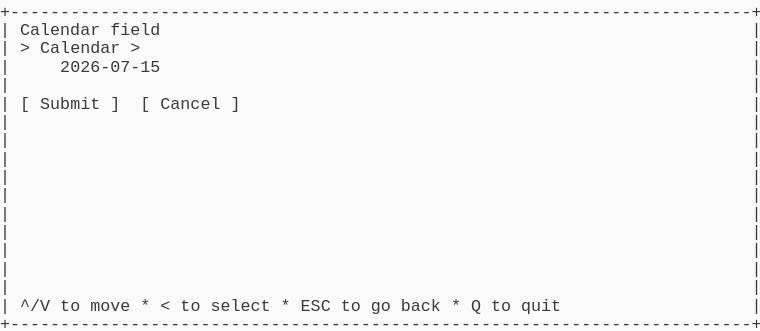
t = 0.00 s
t = 1.03 s: frame unchanged from t = 0.00 s, image omitted
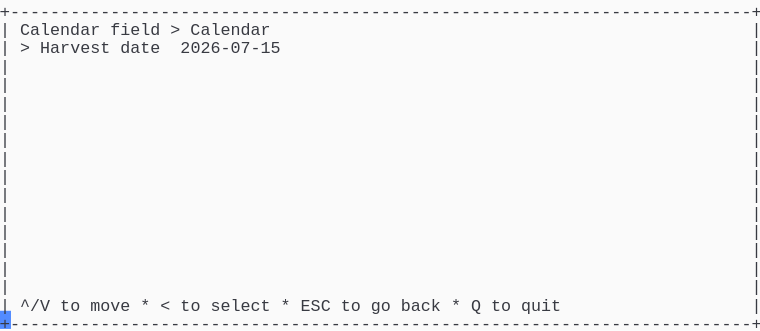
t = 1.98 s
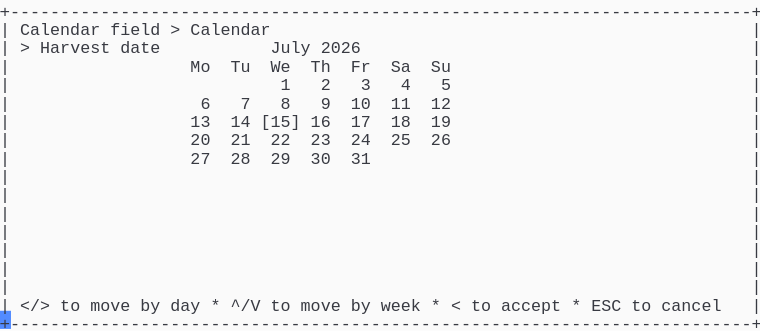
t = 2.80 s
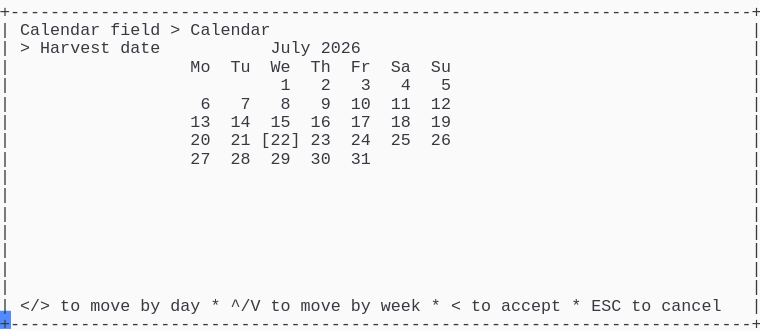
t = 3.69 s
t = 5.06 s: frame unchanged from t = 3.69 s, image omitted

The animated SVG that drew these frames (rendered in a browser with its animation timeline set to each time). Animation: 1 CSS @keyframes rule; one cycle of 5.75 s, repeats indefinitely.

<svg xmlns="http://www.w3.org/2000/svg" xmlns:xlink="http://www.w3.org/1999/xlink" width="760" height="330.66"><rect width="760" height="330.66" rx="0" ry="0" class="a"></rect><svg height="330.66" viewBox="0 0 76 33.066" width="760" xmlns="http://www.w3.org/2000/svg" xmlns:xlink="http://www.w3.org/1999/xlink"><style>.a{fill:rgb(250,250,250)}.b{font-family:Consolas,"Courier New",Courier,"Liberation Mono",monospace}.c{fill:rgb(56,58,66);white-space:pre}.d{fill:transparent}.e{fill:rgb(82,139,255)}.g{animation-duration:5.75s;animation-iteration-count:infinite;animation-name:f;animation-timing-function:steps(1,end)}@keyframes f{0%{transform:translateX(-0px)}0%{transform:translateX(-76px)}23.9%{transform:translateX(-152px)}38%{transform:translateX(-228px)}52.2%{transform:translateX(-304px)}100%{transform:translateX(-380px)}}</style><g font-family="Consolas, &quot;Courier New&quot;, Courier, &quot;Liberation Mono&quot;, monospace" font-size="1.67" class="b"><defs><symbol id="1"><text x="0" y="1.67" class="c" textLength="76.152" lengthAdjust="spacingAndGlyphs">+--------------------------------------------------------------------------+</text></symbol><symbol id="2"><text x="0" y="1.67" class="c" textLength="1.002" lengthAdjust="spacingAndGlyphs">|</text><text x="75.14999999999999" y="1.67" class="c" textLength="1.002" lengthAdjust="spacingAndGlyphs">|</text></symbol><symbol id="3"><text x="0" y="1.67" class="c" textLength="1.002" lengthAdjust="spacingAndGlyphs">|</text><text x="2.004" y="1.67" class="c" textLength="3.006" lengthAdjust="spacingAndGlyphs">^/V</text><text x="6.012" y="1.67" class="c" textLength="2.004" lengthAdjust="spacingAndGlyphs">to</text><text x="9.017999999999999" y="1.67" class="c" textLength="4.008" lengthAdjust="spacingAndGlyphs">move</text><text x="14.027999999999999" y="1.67" class="c" textLength="1.002" lengthAdjust="spacingAndGlyphs">*</text><text x="16.032" y="1.67" class="c" textLength="1.002" lengthAdjust="spacingAndGlyphs">&lt;</text><text x="18.035999999999998" y="1.67" class="c" textLength="2.004" lengthAdjust="spacingAndGlyphs">to</text><text x="21.041999999999998" y="1.67" class="c" textLength="6.012" lengthAdjust="spacingAndGlyphs">select</text><text x="28.055999999999997" y="1.67" class="c" textLength="1.002" lengthAdjust="spacingAndGlyphs">*</text><text x="30.059999999999995" y="1.67" class="c" textLength="3.006" lengthAdjust="spacingAndGlyphs">ESC</text><text x="34.068" y="1.67" class="c" textLength="2.004" lengthAdjust="spacingAndGlyphs">to</text><text x="37.074" y="1.67" class="c" textLength="2.004" lengthAdjust="spacingAndGlyphs">go</text><text x="40.08" y="1.67" class="c" textLength="4.008" lengthAdjust="spacingAndGlyphs">back</text><text x="45.089999999999996" y="1.67" class="c" textLength="1.002" lengthAdjust="spacingAndGlyphs">*</text><text x="47.093999999999994" y="1.67" class="c" textLength="1.002" lengthAdjust="spacingAndGlyphs">Q</text><text x="49.098" y="1.67" class="c" textLength="2.004" lengthAdjust="spacingAndGlyphs">to</text><text x="52.104" y="1.67" class="c" textLength="4.008" lengthAdjust="spacingAndGlyphs">quit</text><text x="75.14999999999999" y="1.67" class="c" textLength="1.002" lengthAdjust="spacingAndGlyphs">|</text></symbol><symbol id="4"><text x="0" y="1.67" class="c" textLength="1.002" lengthAdjust="spacingAndGlyphs">|</text><text x="2.004" y="1.67" class="c" textLength="8.016" lengthAdjust="spacingAndGlyphs">Calendar</text><text x="11.021999999999998" y="1.67" class="c" textLength="5.01" lengthAdjust="spacingAndGlyphs">field</text><text x="17.034" y="1.67" class="c" textLength="1.002" lengthAdjust="spacingAndGlyphs">&gt;</text><text x="19.037999999999997" y="1.67" class="c" textLength="8.016" lengthAdjust="spacingAndGlyphs">Calendar</text><text x="75.14999999999999" y="1.67" class="c" textLength="1.002" lengthAdjust="spacingAndGlyphs">|</text></symbol><symbol id="5"><text x="0" y="1.67" class="c" textLength="1.002" lengthAdjust="spacingAndGlyphs">|</text><text x="2.004" y="1.67" class="c" textLength="1.002" lengthAdjust="spacingAndGlyphs">&gt;</text><text x="4.008" y="1.67" class="c" textLength="7.014" lengthAdjust="spacingAndGlyphs">Harvest</text><text x="12.024" y="1.67" class="c" textLength="4.008" lengthAdjust="spacingAndGlyphs">date</text><text x="27.054" y="1.67" class="c" textLength="4.008" lengthAdjust="spacingAndGlyphs">July</text><text x="32.064" y="1.67" class="c" textLength="4.008" lengthAdjust="spacingAndGlyphs">2026</text><text x="75.14999999999999" y="1.67" class="c" textLength="1.002" lengthAdjust="spacingAndGlyphs">|</text></symbol><symbol id="6"><text x="0" y="1.67" class="c" textLength="1.002" lengthAdjust="spacingAndGlyphs">|</text><text x="19.037999999999997" y="1.67" class="c" textLength="2.004" lengthAdjust="spacingAndGlyphs">Mo</text><text x="23.045999999999996" y="1.67" class="c" textLength="2.004" lengthAdjust="spacingAndGlyphs">Tu</text><text x="27.054" y="1.67" class="c" textLength="2.004" lengthAdjust="spacingAndGlyphs">We</text><text x="31.061999999999998" y="1.67" class="c" textLength="2.004" lengthAdjust="spacingAndGlyphs">Th</text><text x="35.06999999999999" y="1.67" class="c" textLength="2.004" lengthAdjust="spacingAndGlyphs">Fr</text><text x="39.077999999999996" y="1.67" class="c" textLength="2.004" lengthAdjust="spacingAndGlyphs">Sa</text><text x="43.086" y="1.67" class="c" textLength="2.004" lengthAdjust="spacingAndGlyphs">Su</text><text x="75.14999999999999" y="1.67" class="c" textLength="1.002" lengthAdjust="spacingAndGlyphs">|</text></symbol><symbol id="7"><text x="0" y="1.67" class="c" textLength="1.002" lengthAdjust="spacingAndGlyphs">|</text><text x="28.055999999999997" y="1.67" class="c" textLength="1.002" lengthAdjust="spacingAndGlyphs">1</text><text x="32.064" y="1.67" class="c" textLength="1.002" lengthAdjust="spacingAndGlyphs">2</text><text x="36.071999999999996" y="1.67" class="c" textLength="1.002" lengthAdjust="spacingAndGlyphs">3</text><text x="40.08" y="1.67" class="c" textLength="1.002" lengthAdjust="spacingAndGlyphs">4</text><text x="44.087999999999994" y="1.67" class="c" textLength="1.002" lengthAdjust="spacingAndGlyphs">5</text><text x="75.14999999999999" y="1.67" class="c" textLength="1.002" lengthAdjust="spacingAndGlyphs">|</text></symbol><symbol id="8"><text x="0" y="1.67" class="c" textLength="1.002" lengthAdjust="spacingAndGlyphs">|</text><text x="20.04" y="1.67" class="c" textLength="1.002" lengthAdjust="spacingAndGlyphs">6</text><text x="24.048" y="1.67" class="c" textLength="1.002" lengthAdjust="spacingAndGlyphs">7</text><text x="28.055999999999997" y="1.67" class="c" textLength="1.002" lengthAdjust="spacingAndGlyphs">8</text><text x="32.064" y="1.67" class="c" textLength="1.002" lengthAdjust="spacingAndGlyphs">9</text><text x="35.06999999999999" y="1.67" class="c" textLength="2.004" lengthAdjust="spacingAndGlyphs">10</text><text x="39.077999999999996" y="1.67" class="c" textLength="2.004" lengthAdjust="spacingAndGlyphs">11</text><text x="43.086" y="1.67" class="c" textLength="2.004" lengthAdjust="spacingAndGlyphs">12</text><text x="75.14999999999999" y="1.67" class="c" textLength="1.002" lengthAdjust="spacingAndGlyphs">|</text></symbol><symbol id="9"><text x="0" y="1.67" class="c" textLength="1.002" lengthAdjust="spacingAndGlyphs">|</text><text x="19.037999999999997" y="1.67" class="c" textLength="2.004" lengthAdjust="spacingAndGlyphs">27</text><text x="23.045999999999996" y="1.67" class="c" textLength="2.004" lengthAdjust="spacingAndGlyphs">28</text><text x="27.054" y="1.67" class="c" textLength="2.004" lengthAdjust="spacingAndGlyphs">29</text><text x="31.061999999999998" y="1.67" class="c" textLength="2.004" lengthAdjust="spacingAndGlyphs">30</text><text x="35.06999999999999" y="1.67" class="c" textLength="2.004" lengthAdjust="spacingAndGlyphs">31</text><text x="75.14999999999999" y="1.67" class="c" textLength="1.002" lengthAdjust="spacingAndGlyphs">|</text></symbol><symbol id="10"><text x="0" y="1.67" class="c" textLength="1.002" lengthAdjust="spacingAndGlyphs">|</text><text x="2.004" y="1.67" class="c" textLength="3.006" lengthAdjust="spacingAndGlyphs">&lt;/&gt;</text><text x="6.012" y="1.67" class="c" textLength="2.004" lengthAdjust="spacingAndGlyphs">to</text><text x="9.017999999999999" y="1.67" class="c" textLength="4.008" lengthAdjust="spacingAndGlyphs">move</text><text x="14.027999999999999" y="1.67" class="c" textLength="2.004" lengthAdjust="spacingAndGlyphs">by</text><text x="17.034" y="1.67" class="c" textLength="3.006" lengthAdjust="spacingAndGlyphs">day</text><text x="21.041999999999998" y="1.67" class="c" textLength="1.002" lengthAdjust="spacingAndGlyphs">*</text><text x="23.045999999999996" y="1.67" class="c" textLength="3.006" lengthAdjust="spacingAndGlyphs">^/V</text><text x="27.054" y="1.67" class="c" textLength="2.004" lengthAdjust="spacingAndGlyphs">to</text><text x="30.059999999999995" y="1.67" class="c" textLength="4.008" lengthAdjust="spacingAndGlyphs">move</text><text x="35.06999999999999" y="1.67" class="c" textLength="2.004" lengthAdjust="spacingAndGlyphs">by</text><text x="38.07599999999999" y="1.67" class="c" textLength="4.008" lengthAdjust="spacingAndGlyphs">week</text><text x="43.086" y="1.67" class="c" textLength="1.002" lengthAdjust="spacingAndGlyphs">*</text><text x="45.089999999999996" y="1.67" class="c" textLength="1.002" lengthAdjust="spacingAndGlyphs">&lt;</text><text x="47.093999999999994" y="1.67" class="c" textLength="2.004" lengthAdjust="spacingAndGlyphs">to</text><text x="50.1" y="1.67" class="c" textLength="6.012" lengthAdjust="spacingAndGlyphs">accept</text><text x="57.114" y="1.67" class="c" textLength="1.002" lengthAdjust="spacingAndGlyphs">*</text><text x="59.117999999999995" y="1.67" class="c" textLength="3.006" lengthAdjust="spacingAndGlyphs">ESC</text><text x="63.12599999999999" y="1.67" class="c" textLength="2.004" lengthAdjust="spacingAndGlyphs">to</text><text x="66.13199999999999" y="1.67" class="c" textLength="6.012" lengthAdjust="spacingAndGlyphs">cancel</text><text x="75.14999999999999" y="1.67" class="c" textLength="1.002" lengthAdjust="spacingAndGlyphs">|</text></symbol><symbol id="11"><text x="0" y="1.67" class="c" textLength="1.002" lengthAdjust="spacingAndGlyphs">|</text><text x="19.037999999999997" y="1.67" class="c" textLength="2.004" lengthAdjust="spacingAndGlyphs">13</text><text x="23.045999999999996" y="1.67" class="c" textLength="2.004" lengthAdjust="spacingAndGlyphs">14</text><text x="27.054" y="1.67" class="c" textLength="2.004" lengthAdjust="spacingAndGlyphs">15</text><text x="31.061999999999998" y="1.67" class="c" textLength="2.004" lengthAdjust="spacingAndGlyphs">16</text><text x="35.06999999999999" y="1.67" class="c" textLength="2.004" lengthAdjust="spacingAndGlyphs">17</text><text x="39.077999999999996" y="1.67" class="c" textLength="2.004" lengthAdjust="spacingAndGlyphs">18</text><text x="43.086" y="1.67" class="c" textLength="2.004" lengthAdjust="spacingAndGlyphs">19</text><text x="75.14999999999999" y="1.67" class="c" textLength="1.002" lengthAdjust="spacingAndGlyphs">|</text></symbol><symbol id="12"><text x="0" y="1.67" class="c" textLength="1.002" lengthAdjust="spacingAndGlyphs">|</text><text x="19.037999999999997" y="1.67" class="c" textLength="2.004" lengthAdjust="spacingAndGlyphs">20</text><text x="23.045999999999996" y="1.67" class="c" textLength="2.004" lengthAdjust="spacingAndGlyphs">21</text><text x="26.052" y="1.67" class="c" textLength="4.008" lengthAdjust="spacingAndGlyphs">[22]</text><text x="31.061999999999998" y="1.67" class="c" textLength="2.004" lengthAdjust="spacingAndGlyphs">23</text><text x="35.06999999999999" y="1.67" class="c" textLength="2.004" lengthAdjust="spacingAndGlyphs">24</text><text x="39.077999999999996" y="1.67" class="c" textLength="2.004" lengthAdjust="spacingAndGlyphs">25</text><text x="43.086" y="1.67" class="c" textLength="2.004" lengthAdjust="spacingAndGlyphs">26</text><text x="75.14999999999999" y="1.67" class="c" textLength="1.002" lengthAdjust="spacingAndGlyphs">|</text></symbol><symbol id="a"><rect height="18" width="76" x="0" y="0" class="d"></rect></symbol><symbol id="b"><rect height="1.837" width="1.1022" class="e"></rect></symbol></defs><rect height="33.066" width="76" class="a"></rect><g class="g"><svg x="0" y="0" width="456"><svg x="0"><use xlink:href="#a"></use><use xlink:href="#b" x="-0.0040000000000000036" y="0"></use></svg><svg x="76"><use xlink:href="#a"></use><use xlink:href="#b" x="75.996" y="31.054000000000002"></use><use xlink:href="#1" y="0"></use><text x="0" y="3.5069999999999997" class="c" textLength="1.002" lengthAdjust="spacingAndGlyphs">|</text><text x="2.004" y="3.5069999999999997" class="c" textLength="8.016" lengthAdjust="spacingAndGlyphs">Calendar</text><text x="11.021999999999998" y="3.5069999999999997" class="c" textLength="5.01" lengthAdjust="spacingAndGlyphs">field</text><text x="75.14999999999999" y="3.5069999999999997" class="c" textLength="1.002" lengthAdjust="spacingAndGlyphs">|</text><text x="0" y="5.343999999999999" class="c" textLength="1.002" lengthAdjust="spacingAndGlyphs">|</text><text x="2.004" y="5.343999999999999" class="c" textLength="1.002" lengthAdjust="spacingAndGlyphs">&gt;</text><text x="4.008" y="5.343999999999999" class="c" textLength="8.016" lengthAdjust="spacingAndGlyphs">Calendar</text><text x="13.026" y="5.343999999999999" class="c" textLength="1.002" lengthAdjust="spacingAndGlyphs">&gt;</text><text x="75.14999999999999" y="5.343999999999999" class="c" textLength="1.002" lengthAdjust="spacingAndGlyphs">|</text><text x="0" y="7.181" class="c" textLength="1.002" lengthAdjust="spacingAndGlyphs">|</text><text x="6.012" y="7.181" class="c" textLength="10.02" lengthAdjust="spacingAndGlyphs">2026-07-15</text><text x="75.14999999999999" y="7.181" class="c" textLength="1.002" lengthAdjust="spacingAndGlyphs">|</text><use xlink:href="#2" y="7.348"></use><text x="0" y="10.855" class="c" textLength="1.002" lengthAdjust="spacingAndGlyphs">|</text><text x="2.004" y="10.855" class="c" textLength="1.002" lengthAdjust="spacingAndGlyphs">[</text><text x="4.008" y="10.855" class="c" textLength="6.012" lengthAdjust="spacingAndGlyphs">Submit</text><text x="11.021999999999998" y="10.855" class="c" textLength="1.002" lengthAdjust="spacingAndGlyphs">]</text><text x="14.027999999999999" y="10.855" class="c" textLength="1.002" lengthAdjust="spacingAndGlyphs">[</text><text x="16.032" y="10.855" class="c" textLength="6.012" lengthAdjust="spacingAndGlyphs">Cancel</text><text x="23.045999999999996" y="10.855" class="c" textLength="1.002" lengthAdjust="spacingAndGlyphs">]</text><text x="75.14999999999999" y="10.855" class="c" textLength="1.002" lengthAdjust="spacingAndGlyphs">|</text><use xlink:href="#2" y="11.022"></use><use xlink:href="#2" y="12.859"></use><use xlink:href="#2" y="14.696"></use><use xlink:href="#2" y="16.533"></use><use xlink:href="#2" y="18.37"></use><use xlink:href="#2" y="20.206999999999997"></use><use xlink:href="#2" y="22.044"></use><use xlink:href="#2" y="23.881000000000004"></use><use xlink:href="#2" y="25.718"></use><use xlink:href="#2" y="27.555"></use><use xlink:href="#3" y="29.392"></use><use xlink:href="#1" y="31.229000000000003"></use></svg><svg x="152"><use xlink:href="#a"></use><use xlink:href="#b" x="75.996" y="31.054000000000002"></use><use xlink:href="#1" y="0"></use><use xlink:href="#4" y="1.837"></use><text x="0" y="5.343999999999999" class="c" textLength="1.002" lengthAdjust="spacingAndGlyphs">|</text><text x="2.004" y="5.343999999999999" class="c" textLength="1.002" lengthAdjust="spacingAndGlyphs">&gt;</text><text x="4.008" y="5.343999999999999" class="c" textLength="7.014" lengthAdjust="spacingAndGlyphs">Harvest</text><text x="12.024" y="5.343999999999999" class="c" textLength="4.008" lengthAdjust="spacingAndGlyphs">date</text><text x="18.035999999999998" y="5.343999999999999" class="c" textLength="10.02" lengthAdjust="spacingAndGlyphs">2026-07-15</text><text x="75.14999999999999" y="5.343999999999999" class="c" textLength="1.002" lengthAdjust="spacingAndGlyphs">|</text><use xlink:href="#2" y="5.511"></use><use xlink:href="#2" y="7.348"></use><use xlink:href="#2" y="9.185"></use><use xlink:href="#2" y="11.022"></use><use xlink:href="#2" y="12.859"></use><use xlink:href="#2" y="14.696"></use><use xlink:href="#2" y="16.533"></use><use xlink:href="#2" y="18.37"></use><use xlink:href="#2" y="20.206999999999997"></use><use xlink:href="#2" y="22.044"></use><use xlink:href="#2" y="23.881000000000004"></use><use xlink:href="#2" y="25.718"></use><use xlink:href="#2" y="27.555"></use><use xlink:href="#3" y="29.392"></use><use xlink:href="#1" y="31.229000000000003"></use></svg><svg x="228"><use xlink:href="#a"></use><use xlink:href="#b" x="75.996" y="31.054000000000002"></use><use xlink:href="#1" y="0"></use><use xlink:href="#4" y="1.837"></use><use xlink:href="#5" y="3.674"></use><use xlink:href="#6" y="5.511"></use><use xlink:href="#7" y="7.348"></use><use xlink:href="#8" y="9.185"></use><text x="0" y="12.692" class="c" textLength="1.002" lengthAdjust="spacingAndGlyphs">|</text><text x="19.037999999999997" y="12.692" class="c" textLength="2.004" lengthAdjust="spacingAndGlyphs">13</text><text x="23.045999999999996" y="12.692" class="c" textLength="2.004" lengthAdjust="spacingAndGlyphs">14</text><text x="26.052" y="12.692" class="c" textLength="4.008" lengthAdjust="spacingAndGlyphs">[15]</text><text x="31.061999999999998" y="12.692" class="c" textLength="2.004" lengthAdjust="spacingAndGlyphs">16</text><text x="35.06999999999999" y="12.692" class="c" textLength="2.004" lengthAdjust="spacingAndGlyphs">17</text><text x="39.077999999999996" y="12.692" class="c" textLength="2.004" lengthAdjust="spacingAndGlyphs">18</text><text x="43.086" y="12.692" class="c" textLength="2.004" lengthAdjust="spacingAndGlyphs">19</text><text x="75.14999999999999" y="12.692" class="c" textLength="1.002" lengthAdjust="spacingAndGlyphs">|</text><text x="0" y="14.529" class="c" textLength="1.002" lengthAdjust="spacingAndGlyphs">|</text><text x="19.037999999999997" y="14.529" class="c" textLength="2.004" lengthAdjust="spacingAndGlyphs">20</text><text x="23.045999999999996" y="14.529" class="c" textLength="2.004" lengthAdjust="spacingAndGlyphs">21</text><text x="27.054" y="14.529" class="c" textLength="2.004" lengthAdjust="spacingAndGlyphs">22</text><text x="31.061999999999998" y="14.529" class="c" textLength="2.004" lengthAdjust="spacingAndGlyphs">23</text><text x="35.06999999999999" y="14.529" class="c" textLength="2.004" lengthAdjust="spacingAndGlyphs">24</text><text x="39.077999999999996" y="14.529" class="c" textLength="2.004" lengthAdjust="spacingAndGlyphs">25</text><text x="43.086" y="14.529" class="c" textLength="2.004" lengthAdjust="spacingAndGlyphs">26</text><text x="75.14999999999999" y="14.529" class="c" textLength="1.002" lengthAdjust="spacingAndGlyphs">|</text><use xlink:href="#9" y="14.696"></use><use xlink:href="#2" y="16.533"></use><use xlink:href="#2" y="18.37"></use><use xlink:href="#2" y="20.206999999999997"></use><use xlink:href="#2" y="22.044"></use><use xlink:href="#2" y="23.881000000000004"></use><use xlink:href="#2" y="25.718"></use><use xlink:href="#2" y="27.555"></use><use xlink:href="#10" y="29.392"></use><use xlink:href="#1" y="31.229000000000003"></use></svg><svg x="304"><use xlink:href="#a"></use><use xlink:href="#b" x="75.996" y="31.054000000000002"></use><use xlink:href="#1" y="0"></use><use xlink:href="#4" y="1.837"></use><use xlink:href="#5" y="3.674"></use><use xlink:href="#6" y="5.511"></use><use xlink:href="#7" y="7.348"></use><use xlink:href="#8" y="9.185"></use><use xlink:href="#11" y="11.022"></use><use xlink:href="#12" y="12.859"></use><use xlink:href="#9" y="14.696"></use><use xlink:href="#2" y="16.533"></use><use xlink:href="#2" y="18.37"></use><use xlink:href="#2" y="20.206999999999997"></use><use xlink:href="#2" y="22.044"></use><use xlink:href="#2" y="23.881000000000004"></use><use xlink:href="#2" y="25.718"></use><use xlink:href="#2" y="27.555"></use><use xlink:href="#10" y="29.392"></use><use xlink:href="#1" y="31.229000000000003"></use></svg><svg x="380"><use xlink:href="#a"></use><use xlink:href="#b" x="0.996" y="31.054000000000002"></use><use xlink:href="#4" y="0"></use><use xlink:href="#5" y="1.837"></use><use xlink:href="#6" y="3.674"></use><use xlink:href="#7" y="5.511"></use><use xlink:href="#8" y="7.348"></use><use xlink:href="#11" y="9.185"></use><use xlink:href="#12" y="11.022"></use><use xlink:href="#9" y="12.859"></use><use xlink:href="#2" y="14.696"></use><use xlink:href="#2" y="16.533"></use><use xlink:href="#2" y="18.37"></use><use xlink:href="#2" y="20.206999999999997"></use><use xlink:href="#2" y="22.044"></use><use xlink:href="#2" y="23.881000000000004"></use><use xlink:href="#2" y="25.718"></use><use xlink:href="#10" y="27.555"></use><use xlink:href="#1" y="29.392"></use></svg></svg></g></g></svg></svg>
